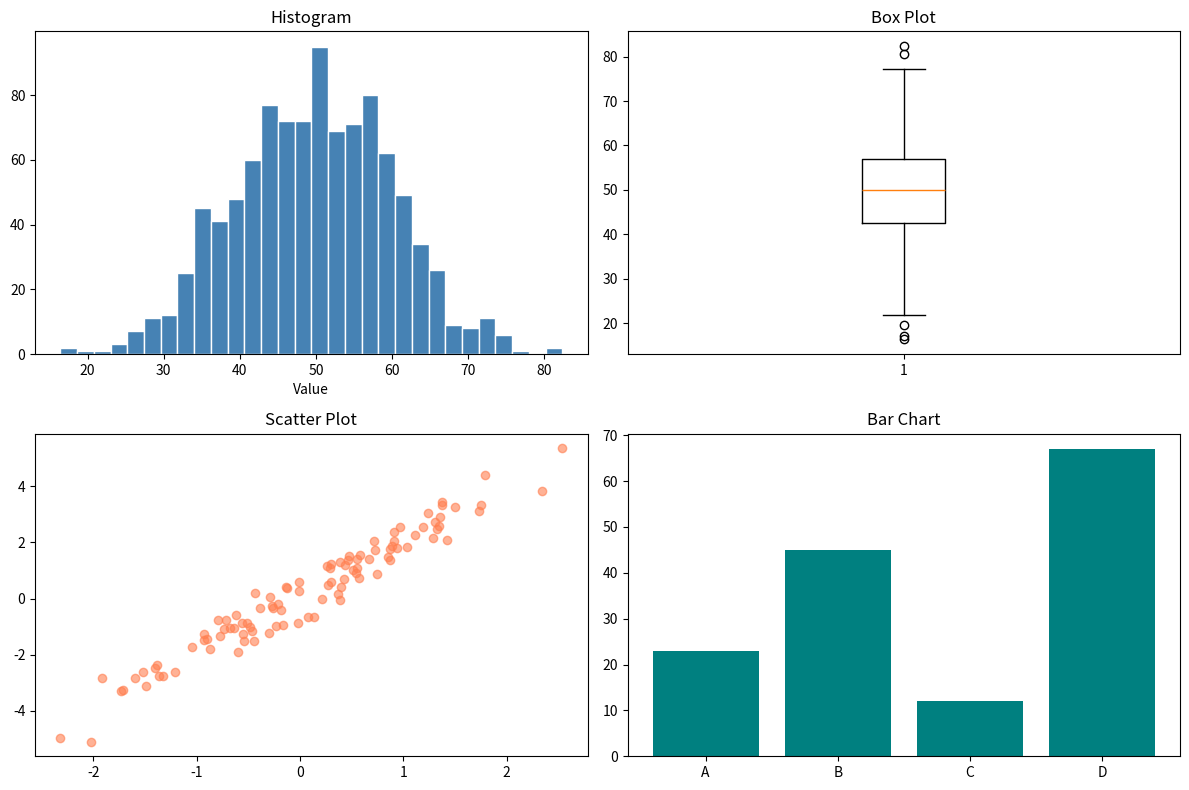

Source code (Python): (Note: this script raises an exception after producing the figure.)
import statistics
import math

data = [4, 8, 15, 16, 23, 42, 4, 8, 15, 16]

print('Mean:', statistics.mean(data))
print('Median:', statistics.median(data))
print('Mode:', statistics.mode(data))
print('Variance:', statistics.variance(data))
print('Std Dev:', statistics.stdev(data))
print('Min:', min(data))
print('Max:', max(data))
print('Range:', max(data) - min(data))

import numpy as np

data = np.array([4, 8, 15, 16, 23, 42, 4, 8, 15, 16])

print('NumPy Stats:')
print('Mean:', np.mean(data))
print('Median:', np.median(data))
print('Std Dev:', np.std(data))
print('Variance:', np.var(data))
print('25th percentile:', np.percentile(data, 25))
print('75th percentile:', np.percentile(data, 75))
print('IQR:', np.percentile(data, 75) - np.percentile(data, 25))
print('Correlation matrix:')
x = np.array([1,2,3,4,5])
y = np.array([2,4,5,4,5])
print(np.corrcoef(x, y))

from collections import Counter

scores = [85, 92, 78, 85, 90, 78, 85, 92, 88, 78, 90, 85]

freq = Counter(scores)
print('Frequency:', dict(sorted(freq.items())))

# Relative frequency
n = len(scores)
print('Relative freq:')
for score, count in sorted(freq.items()):
    print(f'  {score}: {count/n:.1%}')

import matplotlib.pyplot as plt
import numpy as np

fig, axes = plt.subplots(2, 2, figsize=(12, 8))

data = np.random.normal(50, 10, 1000)

# Histogram
axes[0,0].hist(data, bins=30, color='steelblue', edgecolor='white')
axes[0,0].set_title('Histogram')
axes[0,0].set_xlabel('Value')

# Box plot
axes[0,1].boxplot(data)
axes[0,1].set_title('Box Plot')

# Scatter
x = np.random.randn(100)
y = 2*x + np.random.randn(100)*0.5
axes[1,0].scatter(x, y, alpha=0.6, color='coral')
axes[1,0].set_title('Scatter Plot')

# Bar
categories = ['A', 'B', 'C', 'D']
values = [23, 45, 12, 67]
axes[1,1].bar(categories, values, color='teal')
axes[1,1].set_title('Bar Chart')

plt.tight_layout()
plt.savefig('/tmp/stats_plots.png', dpi=100)
plt.show()
print('Plot saved!')

import numpy as np

data = [23, 45, 12, 67, 34, 89, 12, 45, 23, 67, 100, 5, 45]

# Stats
print(f'Mean: {np.mean(data):.2f}')
print(f'Median: {np.median(data):.2f}')

# Manual std
mean = sum(data) / len(data)
variance = sum((x - mean)**2 for x in data) / len(data)
std = variance ** 0.5
print(f'Std Dev (manual): {std:.2f}')
print(f'Std Dev (numpy): {np.std(data):.2f}')

# IQR outlier detection
q1 = np.percentile(data, 25)
q3 = np.percentile(data, 75)
iqr = q3 - q1
lower = q1 - 1.5 * iqr
upper = q3 + 1.5 * iqr
outliers = [x for x in data if x < lower or x > upper]
print(f'Q1={q1}, Q3={q3}, IQR={iqr}')
print(f'Outliers: {outliers}')
